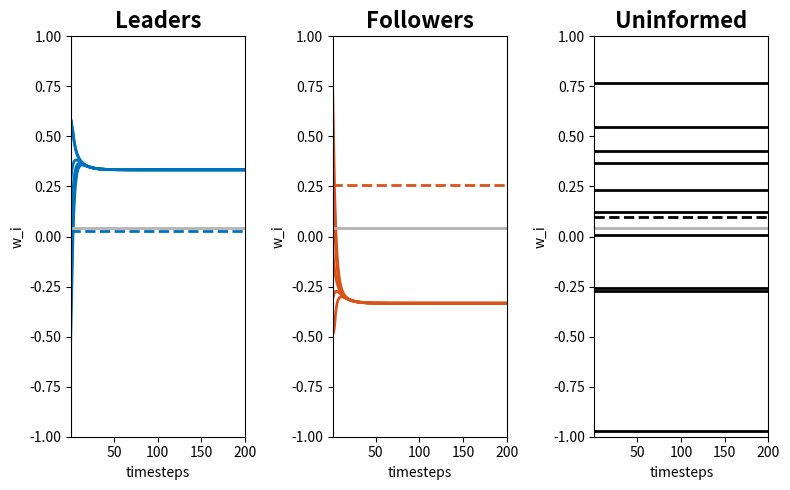

The matplotlib source for this figure:
def psi(wk, wm, n_k, n_m, r_w):
    Psi = np.zeros(n_k)
    for i in range(n_k):
        for j in range(n_m):
            if abs(wm[j]-wk[i]) < r_w:
                Psi[i] += (wm[j]-wk[i])     # consultar gissell: j-i?
    return Psi


# steps, dom, and final_avg_total are not passed as arguments 
# nor defined inside the function. may be an issue

def plot_opinions(ax, data, initial_avg_k, title, color, do_log=False):   
    ax.set_title(title, fontweight='bold', fontsize=16)

    if do_log:
        ax.set_xscale('log')
    ax.set_xlim([1,steps])
    ax.set_xlabel("timesteps")
    ax.set_ylim([-dom, dom])
    ax.set_ylabel("w_i")

    ax.plot(range(steps), data.T, color=color, linewidth=2)
    ax.plot(range(steps), [initial_avg_k] * steps, '--', color=color,linewidth=2)
    ax.plot(range(steps), [final_avg_total] * steps, color=colors['gray'], linewidth=2)



import numpy as np
import matplotlib.pyplot as plt

# SET PARAMETERS

t_final = 20                             # final time
dt = 1.0e-1                         # timestep
steps = int(np.floor(t_final / dt))      # number of steps
dom = 1                             # computational domain (w in [-dom,dom])

n_l = 6                             # number of leaders. they prefer A
n_f = 6                             # number of followers. they prefer B
n_u = 10                            # number of uninformed. no preference

w_blue = 1                         # reference opinions
w_red = -1

p_ll, p_ff, p_uu = 1, 1, 0      # interaction strength
p_lf = p_fl = 1
p_lu = p_ul = 0
p_fu = p_uf = 0

tau_blue = 0.1                     # conviction
tau_red = 0.1

sigma = 0                       # noise parameter

wl = np.zeros((n_l, steps))     # opinion vectors
wf = np.zeros((n_f, steps))
wu = np.zeros((n_u, steps))


# INITIALIZE POSITIONS

np.random.seed(1234)

wl[:, 0] = (2*dom) * np.random.rand(n_l) - dom
wf[:, 0] = (2*dom) * np.random.rand(n_f) - dom
wu[:, 0] = (2*dom) * np.random.rand(n_u) - dom

r_w = 1

for k in range(steps - 1):
    # opinions change after these interactions
    Psi_ll = psi(wl[:,k], wl[:,k], n_l, n_l, r_w)
    Psi_ff = psi(wf[:,k], wf[:,k], n_f, n_f, r_w)
    Psi_uu = psi(wu[:,k], wu[:,k], n_u, n_u, r_w)
    Psi_lf = psi(wl[:,k], wf[:,k], n_l, n_f, r_w)
    Psi_lu = psi(wl[:,k], wu[:,k], n_l, n_u, r_w)
    Psi_fl = psi(wf[:,k], wl[:,k], n_f, n_l, r_w)
    Psi_fu = psi(wf[:,k], wu[:,k], n_f, n_u, r_w)
    Psi_ul = psi(wu[:,k], wl[:,k], n_u, n_l, r_w)
    Psi_uf = psi(wu[:,k], wf[:,k], n_u, n_f, r_w)
    
    # integration step
    wl[:,k+1] = (wl[:,k]
        + dt * (p_ll*Psi_ll/n_l + p_lf*Psi_lf/n_f + p_lu*Psi_lu/n_u)
        + tau_blue * (dom*w_blue - wl[:,k]))
    wf[:,k+1] = (wf[:,k]
        + dt * (p_fl*Psi_ff/n_f + p_ff*Psi_fl/n_l + p_fu*Psi_fu/n_u)
        + tau_red * (dom*w_red - wf[:,k]))
    wu[:,k+1] = (wu[:,k]
        + dt * (p_ul*Psi_uu/n_u + p_uf*Psi_ul/n_l + p_uu*Psi_uf/n_f))
    

# PLOT THE RESULTS

final_avg_total = (np.sum(wl[:,-1]) + np.sum(wf[:,-1]) + np.sum(wu[:,-1])) / (n_l + n_f + n_u)

colors = {
    'gray': (0.7, 0.7, 0.7),
    'red': (0, 0.4470, 0.7410),
    'blue': (0.8500, 0.3250, 0.0980)
}

fig, axes = plt.subplots(1, 3, figsize=(8, 5))

plot_opinions(axes[0], wl, np.mean(wl[:,0]), "Leaders", colors['red'])
plot_opinions(axes[1], wf, np.mean(wf[:,0]), "Followers", colors['blue'])
plot_opinions(axes[2], wu, np.mean(wu[:,0]), "Uninformed", 'k')

plt.tight_layout()
plt.show()
